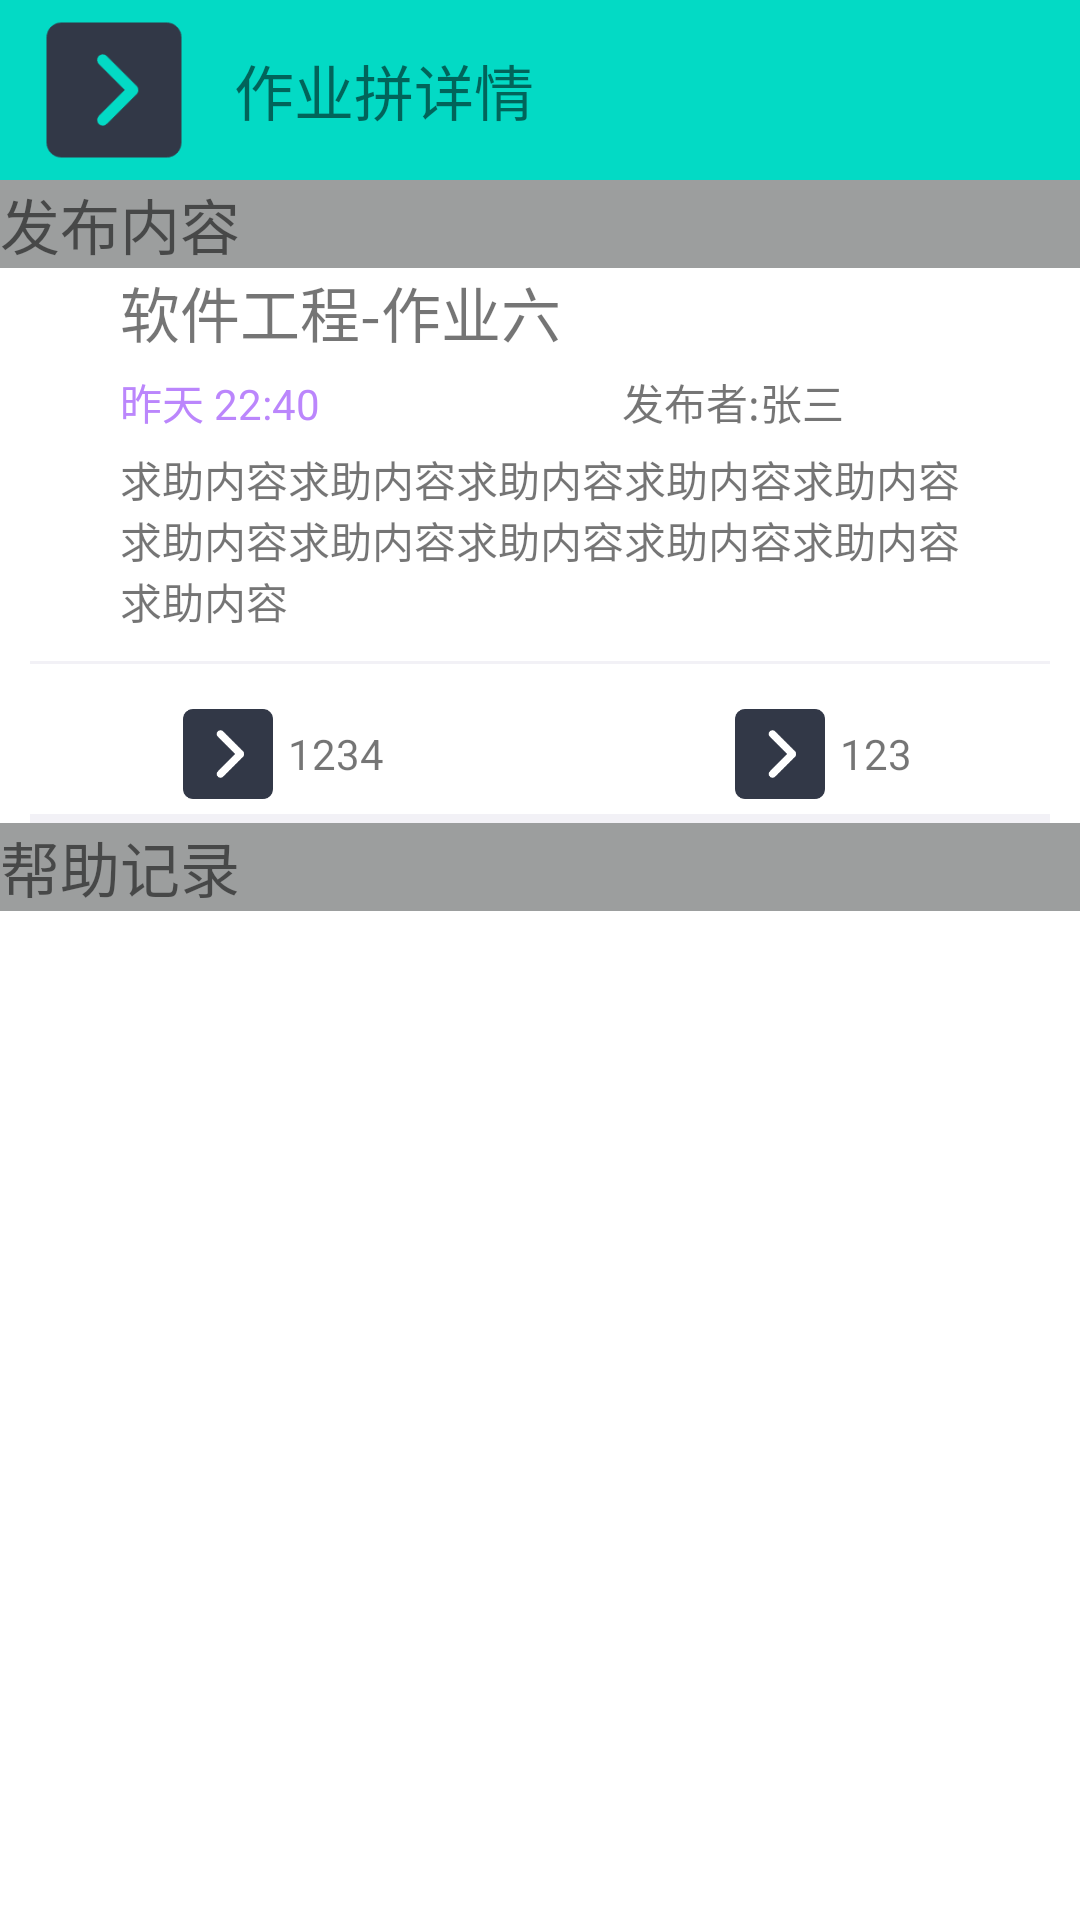

Here is an Android app screen rendered from its layout file. Give the layout XML and the strings, colors and styles it references.
<!-- AndroidManifest.xml: application theme Theme.DynamicJobManagement -->
<!-- res/layout/activity_hope_detail.xml -->
<?xml version="1.0" encoding="utf-8"?>
<LinearLayout xmlns:android="http://schemas.android.com/apk/res/android"
    xmlns:app="http://schemas.android.com/apk/res-auto"
    xmlns:tools="http://schemas.android.com/tools"
    android:layout_width="match_parent"
    android:layout_height="match_parent"
    tools:context=".view.HopeSqure.ViewPager2.PublishAndDetail.HopeDetailActivity"
    android:orientation="vertical">
    <LinearLayout
        android:layout_width="match_parent"
        android:layout_height="wrap_content"
        android:background="@color/teal_200"
        android:orientation="horizontal">
        <ImageView
            android:id="@+id/hopeDetail_back_ImageView"
            android:layout_width="60dp"
            android:layout_marginLeft="8dp"
            android:layout_height="60dp"
            android:src="@drawable/temp_icon" />
        <TextView
            android:layout_width="0dp"
            android:layout_height="match_parent"
            android:layout_weight="1"
            android:text="作业拼详情"
            android:gravity="start|center"
            android:layout_margin="10dp"
            android:textSize="20sp"/>
    </LinearLayout>
    <androidx.core.widget.NestedScrollView
        android:layout_width="match_parent"
        android:layout_height="match_parent">

        <LinearLayout
            android:layout_width="match_parent"
            android:layout_height="wrap_content"
            android:orientation="vertical">
            <TextView
                android:layout_width="match_parent"
                android:layout_height="wrap_content"
                android:text="发布内容"
                android:textSize="20sp"
                android:background="@color/grey2"/>

            <LinearLayout
                android:layout_width="match_parent"
                android:layout_height="wrap_content"
                android:orientation="vertical">
                <LinearLayout
                    android:layout_width="match_parent"
                    android:layout_height="wrap_content"
                    android:orientation="horizontal">
                    <TextView
                        android:id="@+id/hopeDetail_course_job_TextView"
                        android:layout_width="0dp"
                        android:layout_weight="1"
                        android:layout_height="wrap_content"
                        android:text="软件工程-作业六"
                        android:textSize="20sp"
                        android:layout_marginLeft="40dp"
                        android:gravity="start|center"/>
                    <ImageButton
                        android:id="@+id/hopeDetail_dealOperation_ImageButton"
                        android:layout_width="40dp"
                        android:layout_height="40dp"
                        android:background="@drawable/temp_icon"
                        android:visibility="gone"/>

                </LinearLayout>

                <LinearLayout
                    android:layout_width="match_parent"
                    android:layout_height="wrap_content"
                    android:orientation="horizontal"
                    android:layout_marginVertical="5dp">
                    <TextView
                        android:id="@+id/hopeDetail_time_TextView"
                        android:layout_width="0dp"
                        android:layout_height="match_parent"
                        android:layout_weight="3"
                        android:text="昨天 22:40"
                        android:textColor="@color/purple_200"
                        android:gravity="start|center"
                        android:layout_marginLeft="40dp"/>
                    <TextView
                        android:layout_width="0dp"
                        android:layout_height="match_parent"
                        android:layout_weight="1"
                        android:text="发布者:"
                        android:gravity="end|center"/>
                    <TextView
                        android:id="@+id/hopeDetail_seekerName_TextView"
                        android:layout_width="0dp"
                        android:layout_height="match_parent"
                        android:layout_weight="2"
                        android:text="张三"
                        android:gravity="start|center"/>
                </LinearLayout>
                <TextView
                    android:id="@+id/hopeDetail_content_TextView"
                    android:layout_width="match_parent"
                    android:layout_height="wrap_content"
                    android:text="求助内容求助内容求助内容求助内容求助内容求助内容求助内容求助内容求助内容求助内容求助内容"
                    android:maxLines="4"
                    android:ellipsize="end"
                    android:layout_marginHorizontal="40dp" />
                <View
                    android:layout_width="match_parent"
                    android:layout_height="1dp"
                    android:background="@color/grey"
                    android:layout_margin="10dp"/>
                <LinearLayout
                    android:layout_width="match_parent"
                    android:layout_height="wrap_content"
                    android:orientation="horizontal">
                    <View
                        android:layout_width="0dp"
                        android:layout_height="match_parent"
                        android:layout_weight="1"/>
                    <ImageView
                        android:id="@+id/hopeDetail_addLike_ImageView"
                        android:layout_width="40dp"
                        android:layout_height="40dp"
                        android:src="@drawable/temp_icon"/>
                    <TextView
                        android:id="@+id/hopeDetail_likeNum_TextView"
                        android:layout_width="wrap_content"
                        android:layout_height="match_parent"
                        android:text="1234"
                        android:gravity="center"/>
                    <View
                        android:layout_width="0dp"
                        android:layout_height="match_parent"
                        android:layout_weight="2"/>
                    <ImageView
                        android:id="@+id/hopeDetail_prepareComment_ImageView"
                        android:layout_width="40dp"
                        android:layout_height="40dp"
                        android:src="@drawable/temp_icon"/>
                    <TextView
                        android:id="@+id/hopeDetail_commentNum_TextView"
                        android:layout_width="wrap_content"
                        android:layout_height="match_parent"
                        android:text="123"
                        android:gravity="center"/>
                    <View
                        android:layout_width="0dp"
                        android:layout_height="match_parent"
                        android:layout_weight="1"/>
                </LinearLayout>
                <View
                    android:layout_width="match_parent"
                    android:layout_height="3dp"
                    android:background="@color/grey"
                    android:layout_marginHorizontal="10dp"/>
            </LinearLayout>
            <TextView
                android:id="@+id/hopeDetail_solveNum_TextView"
                android:layout_width="match_parent"
                android:layout_height="wrap_content"
                android:text="帮助记录"
                android:textSize="20sp"
                android:background="@color/grey2"/>
            
            <androidx.recyclerview.widget.RecyclerView
                android:id="@+id/hopeDetail_solveHelp_RecyclerView"
                android:layout_width="match_parent"
                android:layout_height="wrap_content" />

        </LinearLayout>
    </androidx.core.widget.NestedScrollView>


</LinearLayout>
<!-- resources referenced by this layout -->
<resources>
  <color name="grey">#FFF2F1F6</color>
  <color name="grey2">#FF9C9E9E</color>
  <color name="purple_200">#FFBB86FC</color>
  <color name="teal_200">#FF03DAC5</color>
  <!-- drawable temp_icon: png bitmap (drawable, 2476 bytes) -->
  <style name="Theme.DynamicJobManagement" parent="Theme.MaterialComponents.DayNight.NoActionBar">
          
          <item name="colorPrimary">@color/purple_500</item>
          <item name="colorPrimaryVariant">@color/purple_700</item>
          <item name="colorOnPrimary">@color/white</item>
          
          <item name="colorSecondary">@color/teal_200</item>
          <item name="colorSecondaryVariant">@color/teal_700</item>
          <item name="colorOnSecondary">@color/black</item>
          
          <item name="android:statusBarColor">?attr/colorPrimaryVariant</item>
          
      </style>
  <color name="purple_500">#FF6200EE</color>
  <color name="purple_700">#FF3700B3</color>
  <color name="white">#FFFFFFFF</color>
  <color name="teal_700">#FF018786</color>
  <color name="black">#FF000000</color>
</resources>
